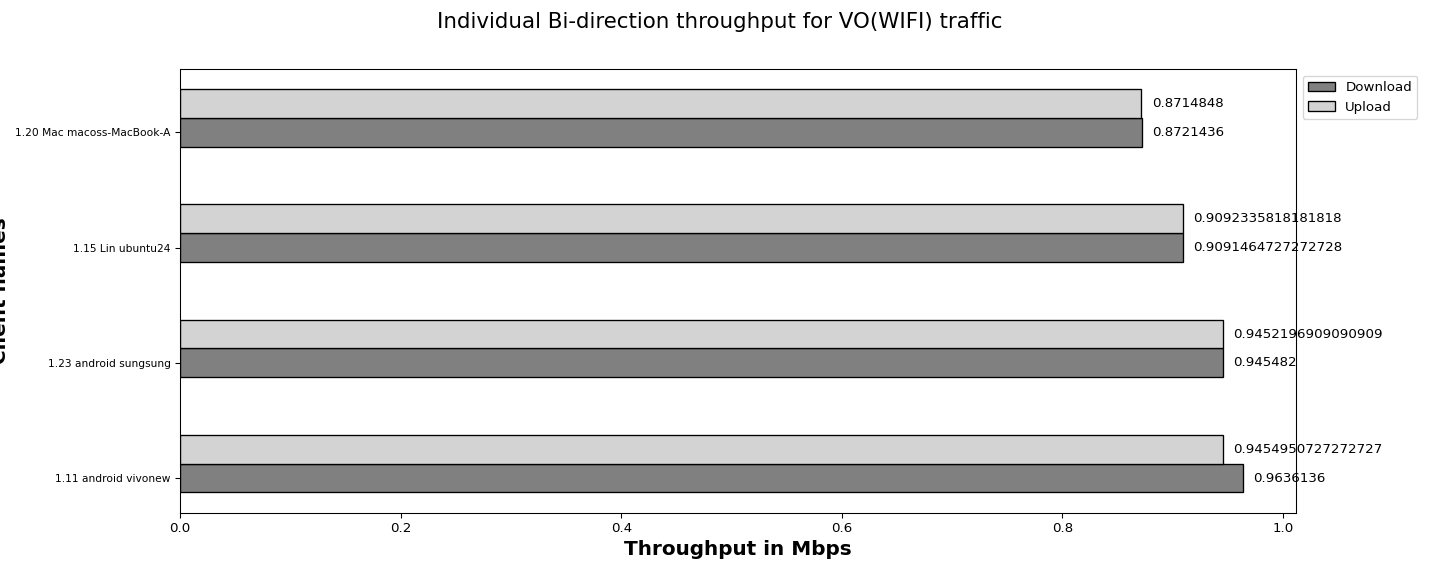

Source data for this figure (header and first rows):
Client names, Download, Upload
1.11 android vivonew, 0.96, 0.95
1.23 android sungsung, 0.95, 0.95
1.15 Lin ubuntu24, 0.91, 0.91
1.20 Mac macoss-MacBook-A, 0.87, 0.87
